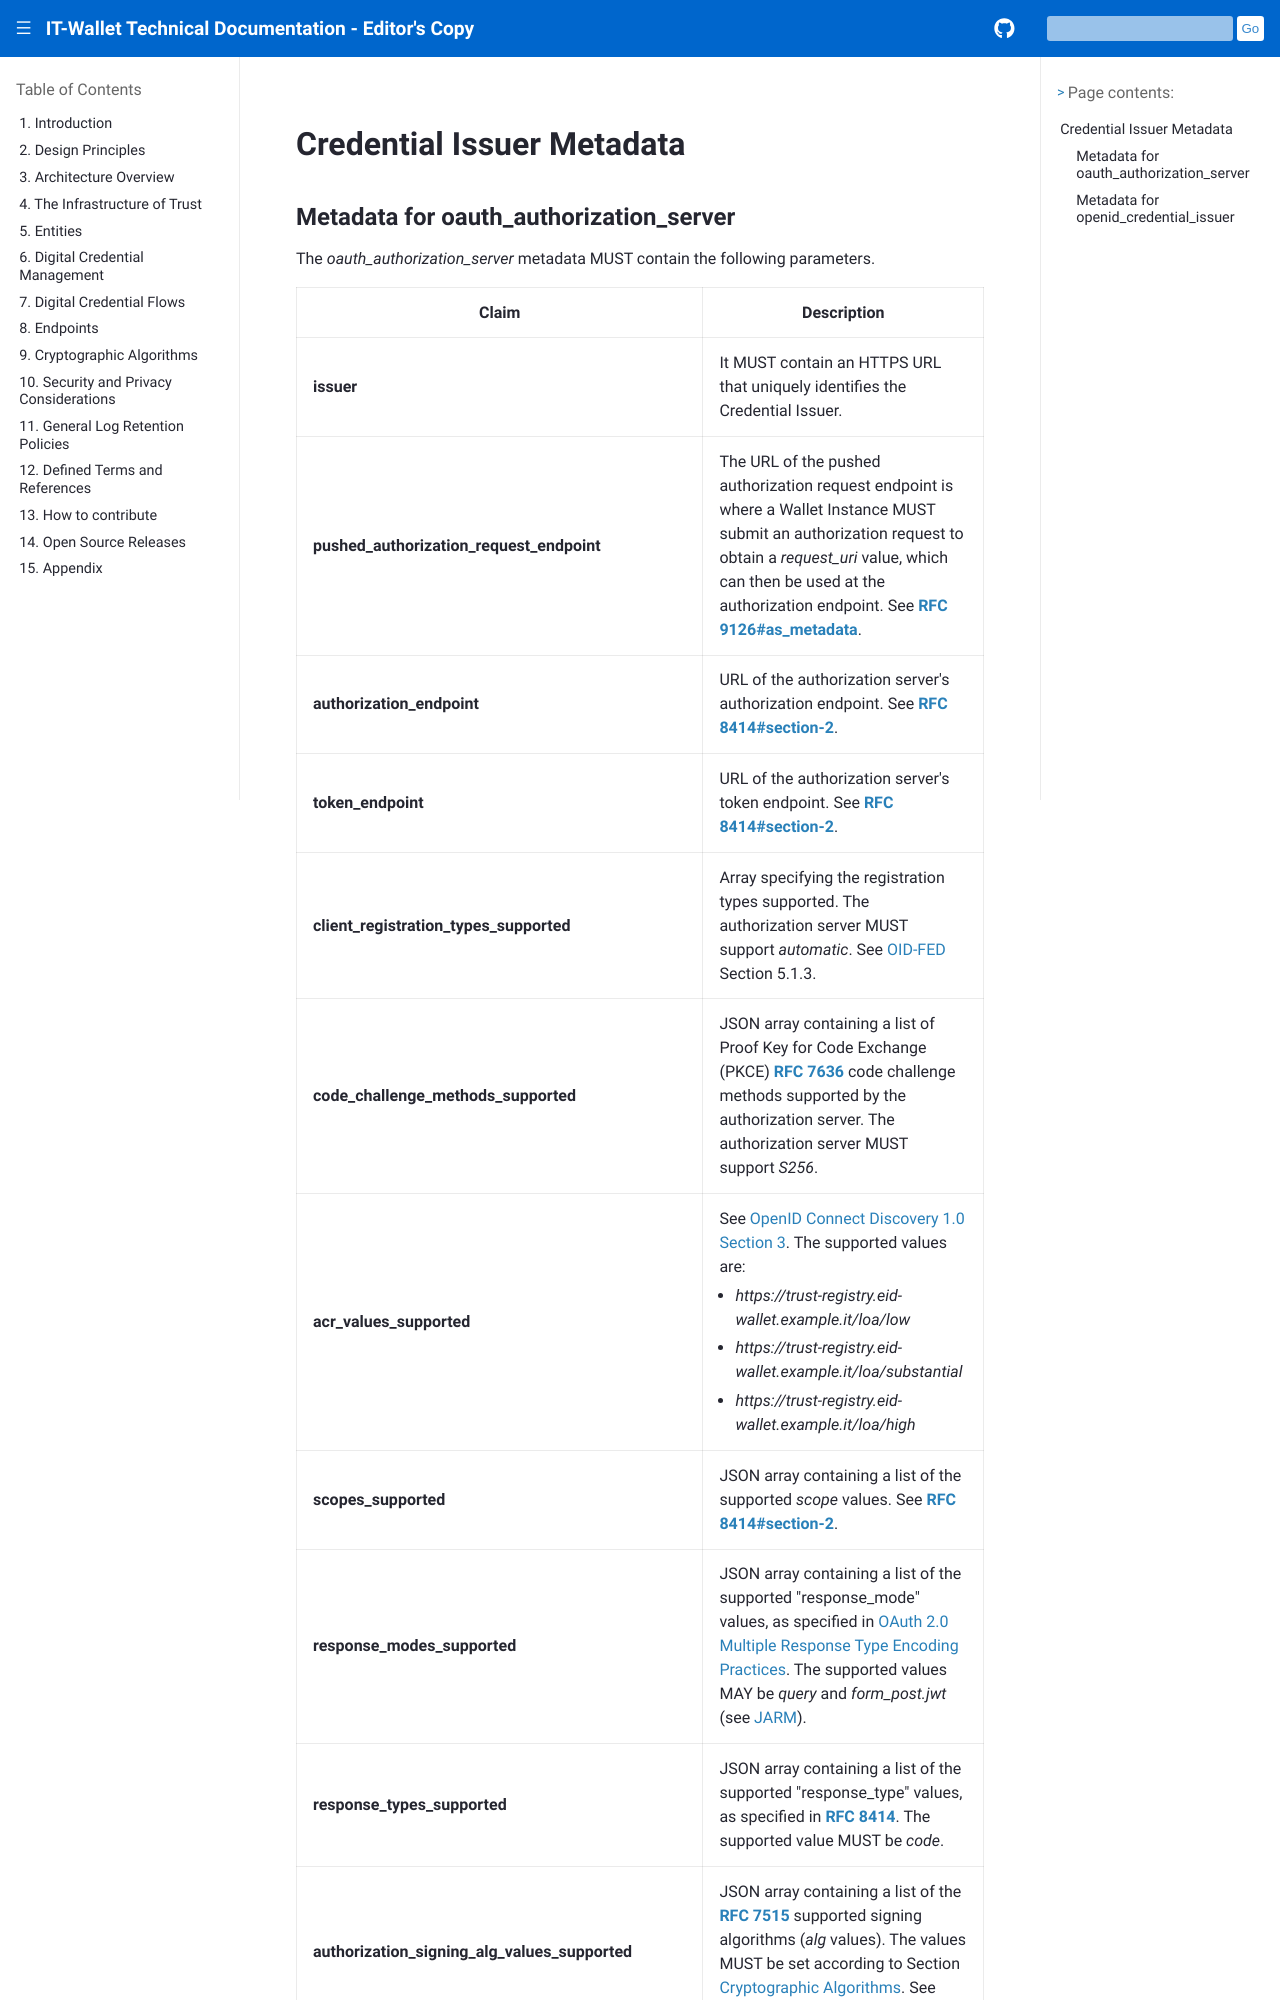

repository: xl4kj/doc-ci-cd-workflow-playground · page: versione-corrente/en/credential-issuer-metadata.html · generator: sphinx

.. include:: ../common/common_definitions.rst

Credential Issuer Metadata
--------------------------

Metadata for oauth_authorization_server
^^^^^^^^^^^^^^^^^^^^^^^^^^^^^^^^^^^^^^^^^^

The *oauth_authorization_server* metadata MUST contain the following parameters.

.. list-table::
  :class: longtable
  :widths: 20 60
  :header-rows: 1

  * - **Claim**
    - **Description**
  * - **issuer**
    - It MUST contain an HTTPS URL that uniquely identifies the Credential Issuer.
  * - **pushed_authorization_request_endpoint**
    - The URL of the pushed authorization request endpoint is where a Wallet Instance MUST submit an authorization request to obtain a *request_uri* value, which can then be used at the authorization endpoint. See :rfc:`9126#as_metadata`.
  * - **authorization_endpoint**
    - URL of the authorization server's authorization endpoint. See :rfc:`8414#section-2`.
  * - **token_endpoint**
    - URL of the authorization server's token endpoint. See :rfc:`8414#section-2`.
  * - **client_registration_types_supported**
    - Array specifying the registration types supported. The authorization server MUST support *automatic*. See `OID-FED`_ Section 5.1.3.
  * - **code_challenge_methods_supported**
    - JSON array containing a list of Proof Key for Code Exchange (PKCE) :rfc:`7636` code challenge methods supported by the authorization server. The authorization server MUST support *S256*.
  * - **acr_values_supported**
    - See `OpenID Connect Discovery 1.0 Section 3 <https://openid.net/specs/openid-connect-discovery-1_0.html#ProviderMetadata>`_. The supported values are:
